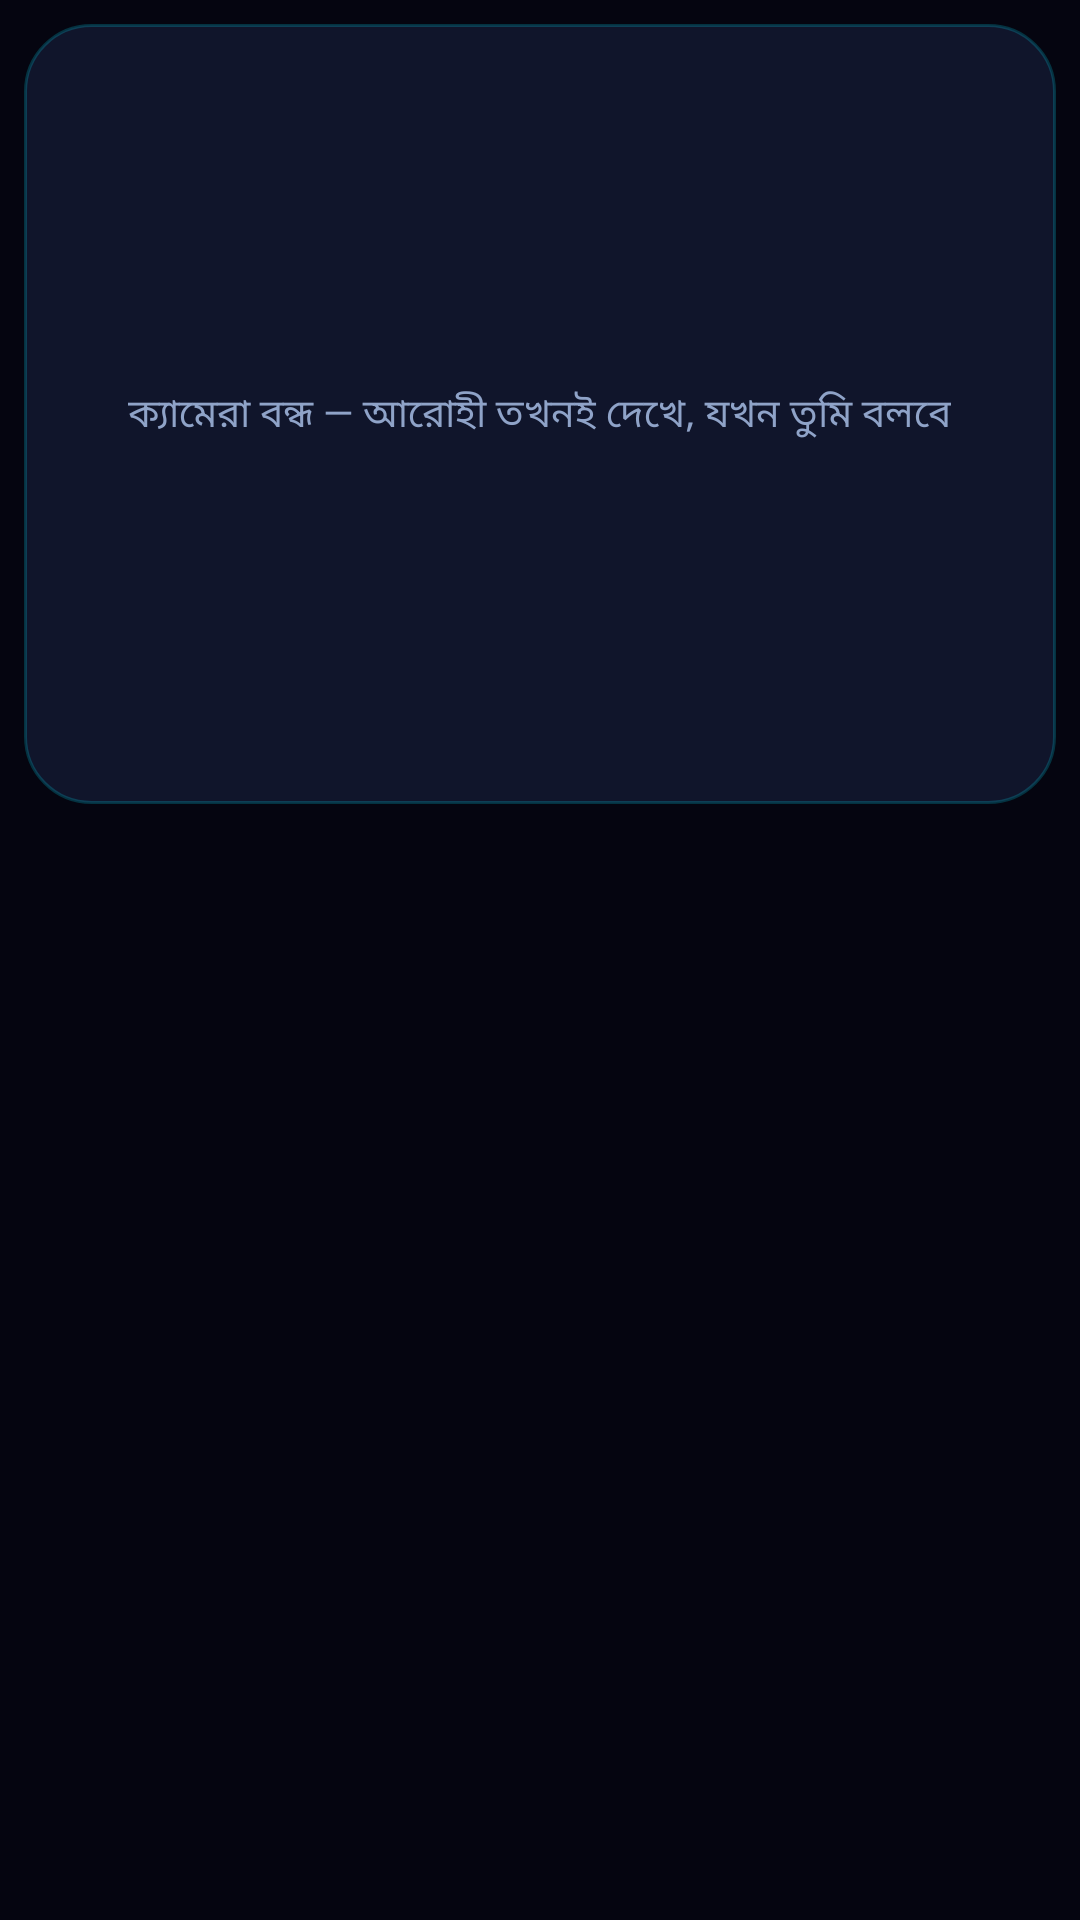

The Android layout XML behind this screen, and the referenced resources:
<!-- AndroidManifest.xml: application theme Theme.Arohi -->
<!-- res/layout/fragment_vision.xml -->
<?xml version="1.0" encoding="utf-8"?>
<LinearLayout xmlns:android="http://schemas.android.com/apk/res/android"
    android:layout_width="match_parent"
    android:layout_height="match_parent"
    android:orientation="vertical">

    <FrameLayout
        android:layout_width="match_parent"
        android:layout_height="260dp"
        android:layout_margin="8dp"
        android:background="@drawable/bg_glass">

        <androidx.camera.view.PreviewView
            android:id="@+id/vision_preview"
            android:layout_width="match_parent"
            android:layout_height="match_parent"
            android:visibility="gone" />

        <TextView
            android:id="@+id/vision_state"
            android:layout_width="wrap_content"
            android:layout_height="wrap_content"
            android:layout_gravity="center"
            android:text="ক্যামেরা বন্ধ — আরোহী তখনই দেখে, যখন তুমি বলবে"
            android:textColor="@color/arohi_text_dim"
            android:textSize="13sp" />
    </FrameLayout>

    <ScrollView
        android:id="@+id/vision_scroll"
        android:layout_width="match_parent"
        android:layout_height="match_parent" />
</LinearLayout>
<!-- resources referenced by this layout -->
<resources>
  <color name="arohi_text_dim">#8FA3C8</color>
  <!-- drawable bg_glass (drawable) -->
  <?xml version="1.0" encoding="utf-8"?>
  <shape xmlns:android="http://schemas.android.com/apk/res/android" android:shape="rectangle">
      <solid android:color="@color/arohi_glass" />
      <corners android:radius="22dp" />
      <stroke android:width="1dp" android:color="@color/arohi_stroke" />
  </shape>
  <style name="Theme.Arohi" parent="Theme.Material3.Dark.NoActionBar">
          <item name="colorPrimary">@color/arohi_cyan</item>
          <item name="colorOnPrimary">#04122B</item>
          <item name="colorPrimaryContainer">@color/arohi_surface_hi</item>
          <item name="colorSecondary">@color/arohi_violet</item>
          <item name="colorOnSecondary">#FFFFFF</item>
          <item name="colorSurface">@color/arohi_surface</item>
          <item name="colorOnSurface">@color/arohi_text</item>
          <item name="colorOnSurfaceVariant">@color/arohi_text_dim</item>
          <item name="colorError">@color/arohi_error</item>
          <item name="android:colorBackground">@color/arohi_bg</item>
          <item name="android:windowBackground">@color/arohi_bg</item>
          <item name="android:statusBarColor">@color/arohi_bg</item>
          <item name="android:navigationBarColor">@color/arohi_bg</item>
          <item name="android:windowLightStatusBar">false</item>
          <item name="android:textColor">@color/arohi_text</item>
          <item name="textInputStyle">@style/ArohiTextInput</item>
      </style>
  <color name="arohi_glass">#CC131A32</color>
  <color name="arohi_stroke">#3300E5FF</color>
  <color name="arohi_cyan">#00E5FF</color>
  <color name="arohi_surface_hi">#141C3A</color>
  <color name="arohi_violet">#7C4DFF</color>
  <color name="arohi_surface">#0E1530</color>
  <color name="arohi_text">#EAF6FF</color>
  <color name="arohi_error">#FF5252</color>
  <color name="arohi_bg">#050510</color>
  <style name="ArohiTextInput" parent="Widget.Material3.TextInputLayout.OutlinedBox">
          <item name="boxStrokeColor">@color/arohi_stroke</item>
          <item name="hintTextColor">@color/arohi_cyan</item>
          <item name="android:textColorHint">@color/arohi_text_dim</item>
      </style>
</resources>
